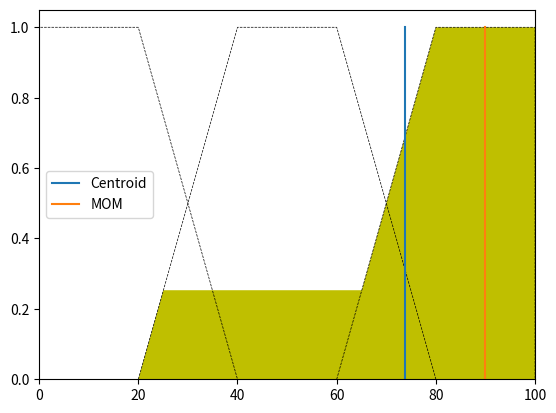

Reproduce this figure in Python.
import numpy as np
from matplotlib import pyplot as plt

STEP = 0.01

LOW_PROB = [0, 0, 20, 40]
MID_PROB = [20, 40, 60, 80]
HIGH_PROB = [60, 80, 100, 100]


def trap_y(x, a, b, c, d):
    if a <= x < b:
        return (x - a) / (b - a)
    elif b <= x < c:
        return 1
    elif c <= x < d:
        return (d - x) / (d - c)
    else:
        return 0


def trap_x(y, a, b, c, d):
    return a + (b - a) * y, d - (d - c) * y


def price_activation(x):
    points = [
        [0, 0, 1500, 2500],  # Cheap
        [1000, 3000, 6000, 8000],  # Average
        [5000, 8000, 10000, 10000]  # Expensive
    ]
    return [trap_y(x, *p) for p in points]


def mileage_activation(x):
    points = [
        [0, 0, 10000, 25000],  # Low
        [10000, 25000, 50000, 70000],  # Medium
        [50000, 70000, 100001, 100001]  # High
    ]
    return [trap_y(x, *p) for p in points]


def age_activation(x):
    points = [
        [2000, 2000, 2007, 2010],  # Old
        [2007, 2010, 2015, 2018],  # Average
        [2015, 2018, 2022, 2022]  # New
    ]
    return [trap_y(x, *p) for p in points]


def low_prob_rules(pw, mw, aw):
    weights = [min(pw[2], mw[2], aw[0]),
               max(pw[2], mw[2]),
               min(pw[2], mw[1], aw[1]),
               min(pw[2], 1 - aw[1]),
               min(pw[0], mw[0], aw[2])]

    return max(weights)


def mid_prob_rules(pw, mw, aw):
    weights = [min(pw[1], mw[1], aw[1]),
               min(pw[0], mw[2], aw[0]),
               min(pw[2], aw[2]),
               min(pw[2], 1 - mw[2])]

    return max(weights)


def high_prob_rules(pw, mw, aw):
    weights = [min(pw[1], mw[0], aw[2]),
               min(pw[0], aw[1]),
               min(1 - pw[2], 1 - mw[2], aw[1]),
               min(mw[1], aw[2])]

    return max(weights)


def result_implication(price, mileage, age):
    pw = price_activation(price)
    mw = mileage_activation(mileage)
    aw = age_activation(age)

    print('-----')
    print('price activation: {}'.format(pw))
    print('mileage activation: {}'.format(mw))
    print('age activation: {}'.format(aw))

    low = low_prob_rules(pw, mw, aw)
    med = mid_prob_rules(pw, mw, aw)
    high = high_prob_rules(pw, mw, aw)

    print('-----')
    print('low activation: {}'.format(low))
    print('med activation: {}'.format(med))
    print('high activation: {}'.format(high))

    return low, med, high


def get_aggregate(low, med, high):
    x = np.arange(0, 100, STEP)
    aggregate = np.zeros_like(x)

    xi = 0.0
    for i in range(len(aggregate)):
        low_step = min(low, trap_y(xi, *LOW_PROB))
        med_step = min(med, trap_y(xi, *MID_PROB))
        high_step = min(high, trap_y(xi, *HIGH_PROB))
        xi += STEP

        aggregate[i] = max(low_step, med_step, high_step)

    return x, aggregate


def centroid(low, med, high):
    x, aggregate = get_aggregate(low, med, high)

    sum_moment_area = 0.0
    sum_area = 0.0

    x = np.arange(0, 100, STEP)
    for i in range(1, len(aggregate)):
        y1 = aggregate[i - 1]
        y2 = aggregate[i]

        if not (y1 == y2 == 0.0):
            moment = STEP * (2 * y1 + y2) / (3 * (y1 + y2)) + x[i - 1]
            area = STEP * (y1 + y2) / 2

            sum_moment_area += moment * area
            sum_area += area

    return sum_moment_area / sum_area


def mom(low, med, high):
    x, aggregate = get_aggregate(low, med, high)
    return np.mean(x[aggregate == aggregate.max()])


def main():
    price = 1506
    mileage = 19880
    age = 2013

    low, med, high = result_implication(price, mileage, age)
    centroid_res = centroid(low, med, high)
    mom_res = mom(low, med, high)

    print('-----')
    print('Purchase probability (centroid) = {:.1f}'.format(centroid_res))
    print('Purchase probability (MOM) = {:.1f}'.format(mom_res))

    # Outline
    plt.plot(LOW_PROB, [0, 1, 1, 0], 'k--', linewidth=0.5)
    plt.plot(MID_PROB, [0, 1, 1, 0], 'k--', linewidth=0.5)
    plt.plot(HIGH_PROB, [0, 1, 1, 0], 'k--', linewidth=0.5)

    # Activated purchase probabilities
    plt.fill([0, *trap_x(low, *LOW_PROB), 40], [0, low, low, 0], 'y')
    plt.fill([20, *trap_x(med, *MID_PROB), 80], [0, med, med, 0], 'y')
    plt.fill([60, *trap_x(high, *HIGH_PROB), 100], [0, high, high, 0], 'y')

    # Result with centroid defuzzification
    cen_ax, = plt.plot([centroid_res, centroid_res], [0, 1])
    # Result with MOM defuzzification
    mom_ax, = plt.plot([mom_res, mom_res], [0, 1])

    plt.xlim(0, 100)
    plt.ylim(0, 1.05)
    plt.legend([cen_ax, mom_ax], ['Centroid', 'MOM'])
    plt.show()


if __name__ == '__main__':
    main()
